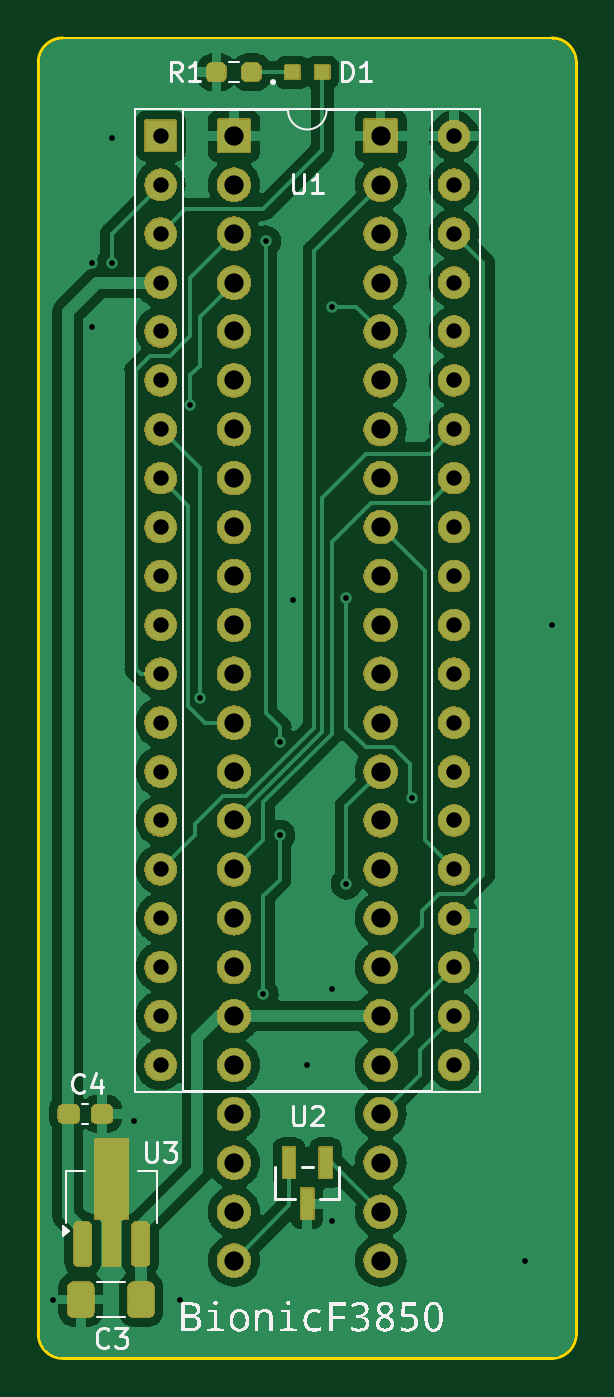
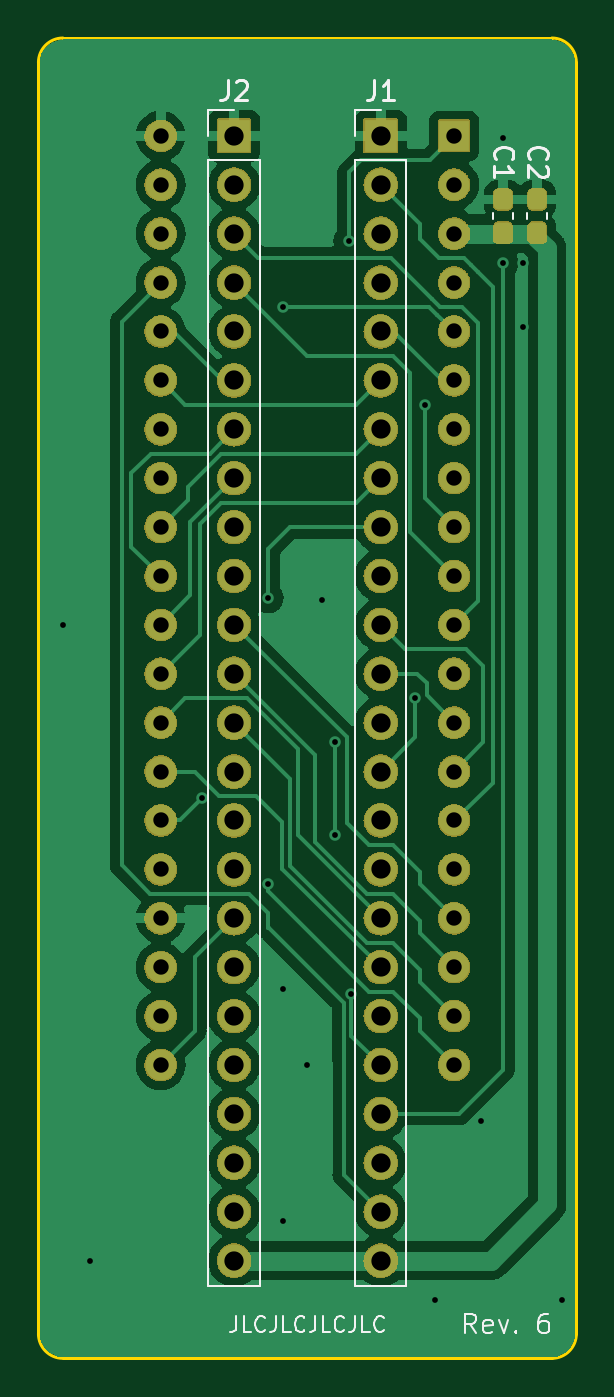
Circuit board: 11 layer files. Board 27.9 x 68.6 mm.
- bottom_copper: bionic-f3850-B_Cu.gbr (57465 bytes)
- bottom_mask: bionic-f3850-B_Mask.gbr (271145 bytes)
- paste: bionic-f3850-B_Paste.gbr (1271 bytes)
- bottom_silk: bionic-f3850-B_Silkscreen.gbr (12149 bytes)
- outline: bionic-f3850-Edge_Cuts.gbr (1062 bytes)
- top_copper: bionic-f3850-F_Cu.gbr (76317 bytes)
- top_mask: bionic-f3850-F_Mask.gbr (281205 bytes)
- paste: bionic-f3850-F_Paste.gbr (2178 bytes)
- top_silk: bionic-f3850-F_Silkscreen.gbr (67826 bytes)
- drill: bionic-f3850-NPTH.drl (300 bytes)
- drill: bionic-f3850-PTH.drl (2249 bytes)

=== bottom_copper: bionic-f3850-B_Cu.gbr (57465 bytes, source omitted) ===
=== bottom_mask: bionic-f3850-B_Mask.gbr (271145 bytes, source omitted) ===
=== paste: bionic-f3850-B_Paste.gbr (1271 bytes, source withheld) ===
=== bottom_silk: bionic-f3850-B_Silkscreen.gbr (12149 bytes, source omitted) ===
=== outline: bionic-f3850-Edge_Cuts.gbr ===
G04 #@! TF.GenerationSoftware,KiCad,Pcbnew,7.0.11+dfsg-1build4*
G04 #@! TF.CreationDate,2024-11-01T16:05:39+09:00*
G04 #@! TF.ProjectId,bionic-f3850,62696f6e-6963-42d6-9633-3835302e6b69,5*
G04 #@! TF.SameCoordinates,Original*
G04 #@! TF.FileFunction,Profile,NP*
%FSLAX46Y46*%
G04 Gerber Fmt 4.6, Leading zero omitted, Abs format (unit mm)*
G04 Created by KiCad (PCBNEW 7.0.11+dfsg-1build4) date 2024-11-01 16:05:39*
%MOMM*%
%LPD*%
G01*
G04 APERTURE LIST*
G04 #@! TA.AperFunction,Profile*
%ADD10C,0.150000*%
G04 #@! TD*
G04 APERTURE END LIST*
D10*
X127670000Y-138580000D02*
G75*
G03*
X128940000Y-137310000I0J1270000D01*
G01*
X101000000Y-71270000D02*
X101000000Y-137310000D01*
X101000000Y-137310000D02*
G75*
G03*
X102270000Y-138580000I1270000J0D01*
G01*
X128940000Y-71270000D02*
G75*
G03*
X127670000Y-70000000I-1270000J0D01*
G01*
X102270000Y-138580000D02*
X127670000Y-138580000D01*
X102270000Y-70000000D02*
G75*
G03*
X101000000Y-71270000I0J-1270000D01*
G01*
X128940000Y-137310000D02*
X128940000Y-71270000D01*
X127670000Y-70000000D02*
X102270000Y-70000000D01*
M02*

=== top_copper: bionic-f3850-F_Cu.gbr (76317 bytes, source omitted) ===
=== top_mask: bionic-f3850-F_Mask.gbr (281205 bytes, source omitted) ===
=== paste: bionic-f3850-F_Paste.gbr (2178 bytes, source withheld) ===
=== top_silk: bionic-f3850-F_Silkscreen.gbr (67826 bytes, source omitted) ===
=== drill: bionic-f3850-NPTH.drl ===
M48
; DRILL file {KiCad 7.0.11+dfsg-1build4} date Fri 01 Nov 2024 04:05:45 PM JST
; FORMAT={-:-/ absolute / inch / decimal}
; #@! TF.CreationDate,2024-11-01T16:05:45+09:00
; #@! TF.GenerationSoftware,Kicad,Pcbnew,7.0.11+dfsg-1build4
; #@! TF.FileFunction,NonPlated,1,2,NPTH
FMAT,2
INCH
%
G90
G05
M30

=== drill: bionic-f3850-PTH.drl ===
M48
; DRILL file {KiCad 7.0.11+dfsg-1build4} date Fri 01 Nov 2024 04:05:45 PM JST
; FORMAT={-:-/ absolute / inch / decimal}
; #@! TF.CreationDate,2024-11-01T16:05:45+09:00
; #@! TF.GenerationSoftware,Kicad,Pcbnew,7.0.11+dfsg-1build4
; #@! TF.FileFunction,Plated,1,2,PTH
FMAT,2
INCH
; #@! TA.AperFunction,Plated,PTH,ViaDrill
T1C0.0118
; #@! TA.AperFunction,Plated,PTH,ComponentDrill
T2C0.0315
; #@! TA.AperFunction,Plated,PTH,ComponentDrill
T3C0.0394
%
G90
G05
T1
X4.0064Y-5.3359
X4.0864Y-3.2159
X4.0864Y-3.3459
X4.1264Y-2.9609
X4.1264Y-3.2159
X4.1714Y-4.9709
X4.2664Y-5.3359
X4.2864Y-3.5059
X4.3064Y-4.1059
X4.4364Y-4.7109
X4.4414Y-3.1709
X4.4704Y-4.1959
X4.4704Y-4.3859
X4.4964Y-3.9059
X4.5264Y-4.8559
X4.5764Y-3.3059
X4.5764Y-4.7009
X4.5764Y-5.1759
X4.6064Y-3.9009
X4.6064Y-4.4859
X4.7414Y-4.3109
X4.9714Y-5.2559
X5.0264Y-3.9559
T2
X4.2264Y-2.9559
X4.2264Y-3.0559
X4.2264Y-3.1559
X4.2264Y-3.2559
X4.2264Y-3.3559
X4.2264Y-3.4559
X4.2264Y-3.5559
X4.2264Y-3.6559
X4.2264Y-3.7559
X4.2264Y-3.8559
X4.2264Y-3.9559
X4.2264Y-4.0559
X4.2264Y-4.1559
X4.2264Y-4.2559
X4.2264Y-4.3559
X4.2264Y-4.4559
X4.2264Y-4.5559
X4.2264Y-4.6559
X4.2264Y-4.7559
X4.2264Y-4.8559
X4.8264Y-2.9559
X4.8264Y-3.0559
X4.8264Y-3.1559
X4.8264Y-3.2559
X4.8264Y-3.3559
X4.8264Y-3.4559
X4.8264Y-3.5559
X4.8264Y-3.6559
X4.8264Y-3.7559
X4.8264Y-3.8559
X4.8264Y-3.9559
X4.8264Y-4.0559
X4.8264Y-4.1559
X4.8264Y-4.2559
X4.8264Y-4.3559
X4.8264Y-4.4559
X4.8264Y-4.5559
X4.8264Y-4.6559
X4.8264Y-4.7559
X4.8264Y-4.8559
T3
X4.3764Y-2.9559
X4.3764Y-3.0559
X4.3764Y-3.1559
X4.3764Y-3.2559
X4.3764Y-3.3559
X4.3764Y-3.4559
X4.3764Y-3.5559
X4.3764Y-3.6559
X4.3764Y-3.7559
X4.3764Y-3.8559
X4.3764Y-3.9559
X4.3764Y-4.0559
X4.3764Y-4.1559
X4.3764Y-4.2559
X4.3764Y-4.3559
X4.3764Y-4.4559
X4.3764Y-4.5559
X4.3764Y-4.6559
X4.3764Y-4.7559
X4.3764Y-4.8559
X4.3764Y-4.9559
X4.3764Y-5.0559
X4.3764Y-5.1559
X4.3764Y-5.2559
X4.6764Y-2.9559
X4.6764Y-3.0559
X4.6764Y-3.1559
X4.6764Y-3.2559
X4.6764Y-3.3559
X4.6764Y-3.4559
X4.6764Y-3.5559
X4.6764Y-3.6559
X4.6764Y-3.7559
X4.6764Y-3.8559
X4.6764Y-3.9559
X4.6764Y-4.0559
X4.6764Y-4.1559
X4.6764Y-4.2559
X4.6764Y-4.3559
X4.6764Y-4.4559
X4.6764Y-4.5559
X4.6764Y-4.6559
X4.6764Y-4.7559
X4.6764Y-4.8559
X4.6764Y-4.9559
X4.6764Y-5.0559
X4.6764Y-5.1559
X4.6764Y-5.2559
M30
